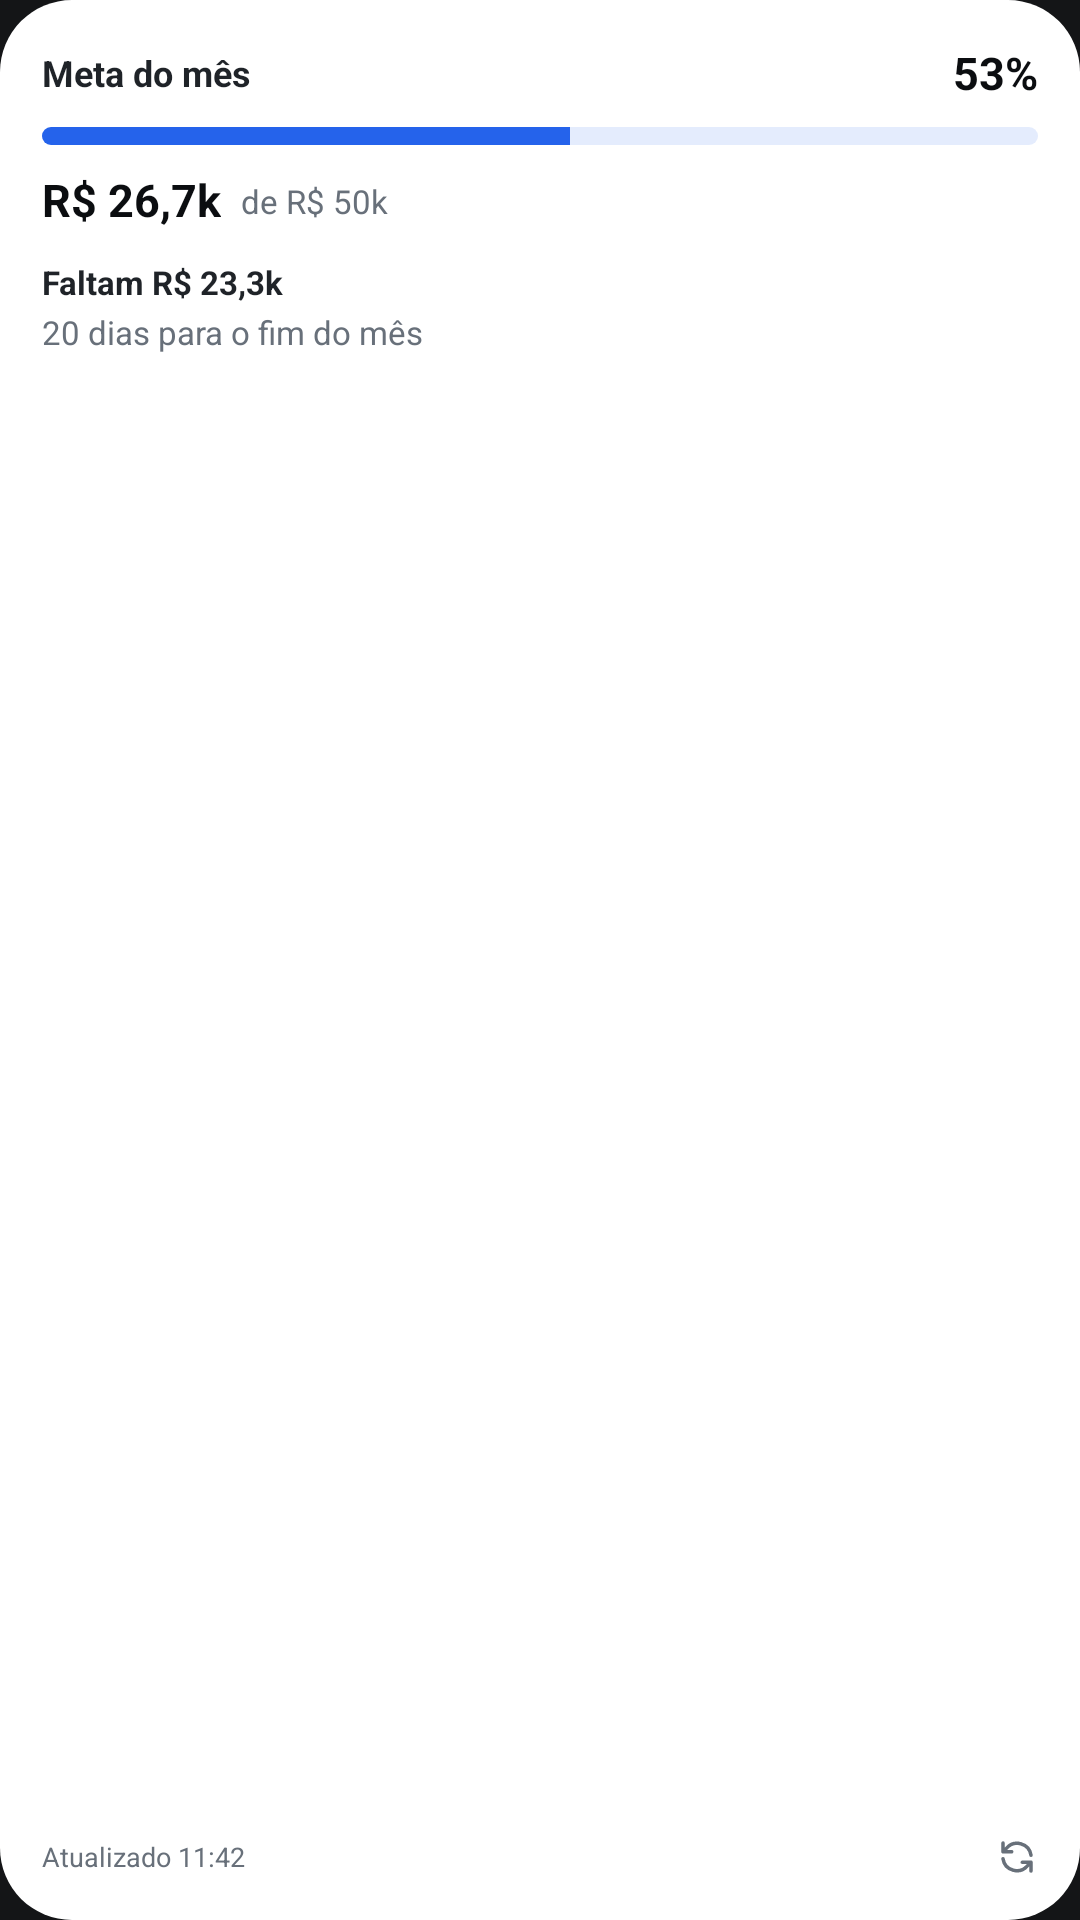

Here is an Android app screen rendered from its layout file. Give the layout XML and the strings, colors and styles it references.
<!-- AndroidManifest.xml: application theme TemaApp -->
<!-- res/layout/widget_meta.xml -->
<?xml version="1.0" encoding="utf-8"?>
<FrameLayout xmlns:android="http://schemas.android.com/apk/res/android"
    android:id="@+id/raiz"
    android:layout_width="match_parent"
    android:layout_height="match_parent"
    android:background="@drawable/widget_fundo">
    <LinearLayout
        android:id="@+id/conteudo"
        android:layout_width="match_parent"
        android:layout_height="match_parent"
        android:orientation="vertical"
        android:padding="14dp">
        <LinearLayout
            android:layout_width="match_parent"
            android:layout_height="wrap_content"
            android:gravity="center_vertical"
            android:orientation="horizontal">
            <TextView
                android:id="@+id/titulo"
                android:layout_width="0dp"
                android:layout_height="wrap_content"
                android:layout_weight="1"
                android:maxLines="1"
                android:ellipsize="end"
                android:text="Meta do mês"
                android:textColor="@color/w_texto"
                android:textSize="12sp"
                android:textStyle="bold" />

            <TextView
                android:id="@+id/pct"
                android:layout_width="wrap_content"
                android:layout_height="wrap_content"
                android:maxLines="1"
                android:ellipsize="end"
                android:text="53%"
                android:textColor="@color/w_forte"
                android:textSize="15sp"
                android:textStyle="bold" />
        </LinearLayout>

        <ProgressBar
            style="@android:style/Widget.ProgressBar.Horizontal"
            android:id="@+id/barra"
            android:layout_width="match_parent"
            android:layout_height="6dp"
            android:layout_marginTop="8dp"
            android:max="100"
            android:progress="53"
            android:progressDrawable="@drawable/widget_progresso"
            android:indeterminate="false" />

        <LinearLayout
            android:layout_width="match_parent"
            android:layout_height="wrap_content"
            android:layout_marginTop="8dp"
            android:gravity="bottom"
            android:orientation="horizontal">
            <TextView
                android:id="@+id/total"
                android:layout_width="wrap_content"
                android:layout_height="wrap_content"
                android:maxLines="1"
                android:ellipsize="end"
                android:text="R$ 26,7k"
                android:textColor="@color/w_forte"
                android:textSize="15sp"
                android:textStyle="bold" />

            <TextView
                android:id="@+id/de"
                android:layout_width="wrap_content"
                android:layout_height="wrap_content"
                android:layout_marginStart="4dp"
                android:layout_marginBottom="1dp"
                android:maxLines="1"
                android:ellipsize="end"
                android:text=" de R$ 50k"
                android:textColor="@color/w_suave"
                android:textSize="11sp" />
        </LinearLayout>

        <TextView
            android:id="@+id/falta"
            android:layout_width="match_parent"
            android:layout_height="wrap_content"
            android:layout_marginTop="10dp"
            android:maxLines="1"
            android:ellipsize="end"
            android:text="Faltam R$ 23,3k"
            android:textColor="@color/w_texto"
            android:textSize="11sp"
            android:textStyle="bold" />

        <TextView
            android:id="@+id/dias"
            android:layout_width="match_parent"
            android:layout_height="wrap_content"
            android:layout_marginTop="2dp"
            android:maxLines="1"
            android:ellipsize="end"
            android:text="20 dias para o fim do mês"
            android:textColor="@color/w_suave"
            android:textSize="11sp" />

        <FrameLayout
            android:layout_width="match_parent"
            android:layout_height="0dp"
            android:layout_weight="1" />

        <LinearLayout
            android:id="@+id/rodape"
            android:layout_width="match_parent"
            android:layout_height="wrap_content"
            android:gravity="center_vertical"
            android:orientation="horizontal">
                <TextView
                    android:id="@+id/atualizado"
                    android:layout_width="0dp"
                    android:layout_height="wrap_content"
                    android:layout_weight="1"
                    android:maxLines="1"
                    android:ellipsize="end"
                    android:text="Atualizado 11:42"
                    android:textColor="@color/w_suave"
                    android:textSize="9sp" />

                <ImageView
                    android:layout_width="14dp"
                    android:layout_height="14dp"
                    android:contentDescription="@null"
                    android:src="@drawable/ic_w_atualizar" />
        </LinearLayout>
    </LinearLayout>

    <LinearLayout
        android:id="@+id/estado"
        android:layout_width="match_parent"
        android:layout_height="match_parent"
        android:gravity="center"
        android:orientation="vertical"
        android:padding="14dp"
        android:visibility="gone">
            <TextView
                android:id="@+id/estado_titulo"
                android:layout_width="wrap_content"
                android:layout_height="wrap_content"
                android:gravity="center"
                android:maxLines="1"
                android:ellipsize="end"
                android:text="Abra o VortexSmart"
                android:textColor="@color/w_forte"
                android:textSize="13sp"
                android:textStyle="bold" />

            <TextView
                android:id="@+id/estado_sub"
                android:layout_width="wrap_content"
                android:layout_height="wrap_content"
                android:layout_marginTop="4dp"
                android:gravity="center"
                android:maxLines="1"
                android:ellipsize="end"
                android:text="para carregar os números"
                android:textColor="@color/w_suave"
                android:textSize="11sp" />
    </LinearLayout>
</FrameLayout>
<!-- resources referenced by this layout -->
<resources>
  <color name="w_forte">#0B0D10</color>
  <color name="w_suave">#68707A</color>
  <color name="w_texto">#1F2328</color>
  <!-- drawable ic_w_atualizar (drawable) -->
  <?xml version="1.0" encoding="utf-8"?>
  <vector xmlns:android="http://schemas.android.com/apk/res/android"
      android:width="24dp"
      android:height="24dp"
      android:viewportWidth="24"
      android:viewportHeight="24">
      <path
          android:pathData="M20 11a8 8 0 0 0-14-4L4 9 M4 4v5h5 M4 13a8 8 0 0 0 14 4l2-2 M20 20v-5h-5"
          android:fillColor="#00000000"
          android:strokeColor="@color/w_suave"
          android:strokeWidth="2"
          android:strokeLineCap="round"
          android:strokeLineJoin="round" />
  </vector>
  <!-- drawable widget_fundo (drawable) -->
  <?xml version="1.0" encoding="utf-8"?>
  <shape xmlns:android="http://schemas.android.com/apk/res/android" android:shape="rectangle">
      <solid android:color="@color/w_fundo" />
      <corners android:radius="24dp" />
  </shape>
  <!-- drawable widget_progresso (drawable) -->
  <?xml version="1.0" encoding="utf-8"?>
  <layer-list xmlns:android="http://schemas.android.com/apk/res/android">
      <item android:id="@android:id/background">
          <shape android:shape="rectangle">
              <solid android:color="@color/w_primaria_suave" />
              <corners android:radius="99dp" />
          </shape>
      </item>
      <item android:id="@android:id/progress">
          <clip>
              <shape android:shape="rectangle">
                  <solid android:color="@color/w_primaria" />
                  <corners android:radius="99dp" />
              </shape>
          </clip>
      </item>
  </layer-list>
  <style name="TemaApp" parent="android:Theme.DeviceDefault.NoActionBar">
          <item name="android:windowBackground">@color/fundo</item>
          <item name="android:statusBarColor">@color/fundo</item>
          <item name="android:navigationBarColor">@color/fundo</item>
          <item name="android:windowLightStatusBar">false</item>
      </style>
  <color name="w_fundo">#FFFFFF</color>
  <color name="w_primaria_suave">#1F2563EB</color>
  <color name="w_primaria">#2563EB</color>
  <color name="fundo">#141517</color>
</resources>
